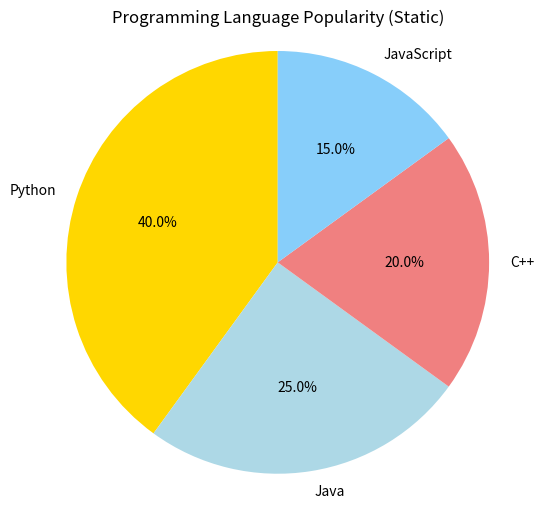

This chart was generated by the following Python code:
import matplotlib.pyplot as plt

# Static data
labels = ['Python', 'Java', 'C++', 'JavaScript']
sizes = [40, 25, 20, 15]
colors = ['gold', 'lightblue', 'lightcoral', 'lightskyblue']

plt.figure(figsize=(6,6))
plt.pie(sizes, labels=labels, colors=colors,
        autopct='%1.1f%%', startangle=90)

plt.title("Programming Language Popularity (Static)")
plt.axis('equal')  # Keeps pie circular
plt.show()
